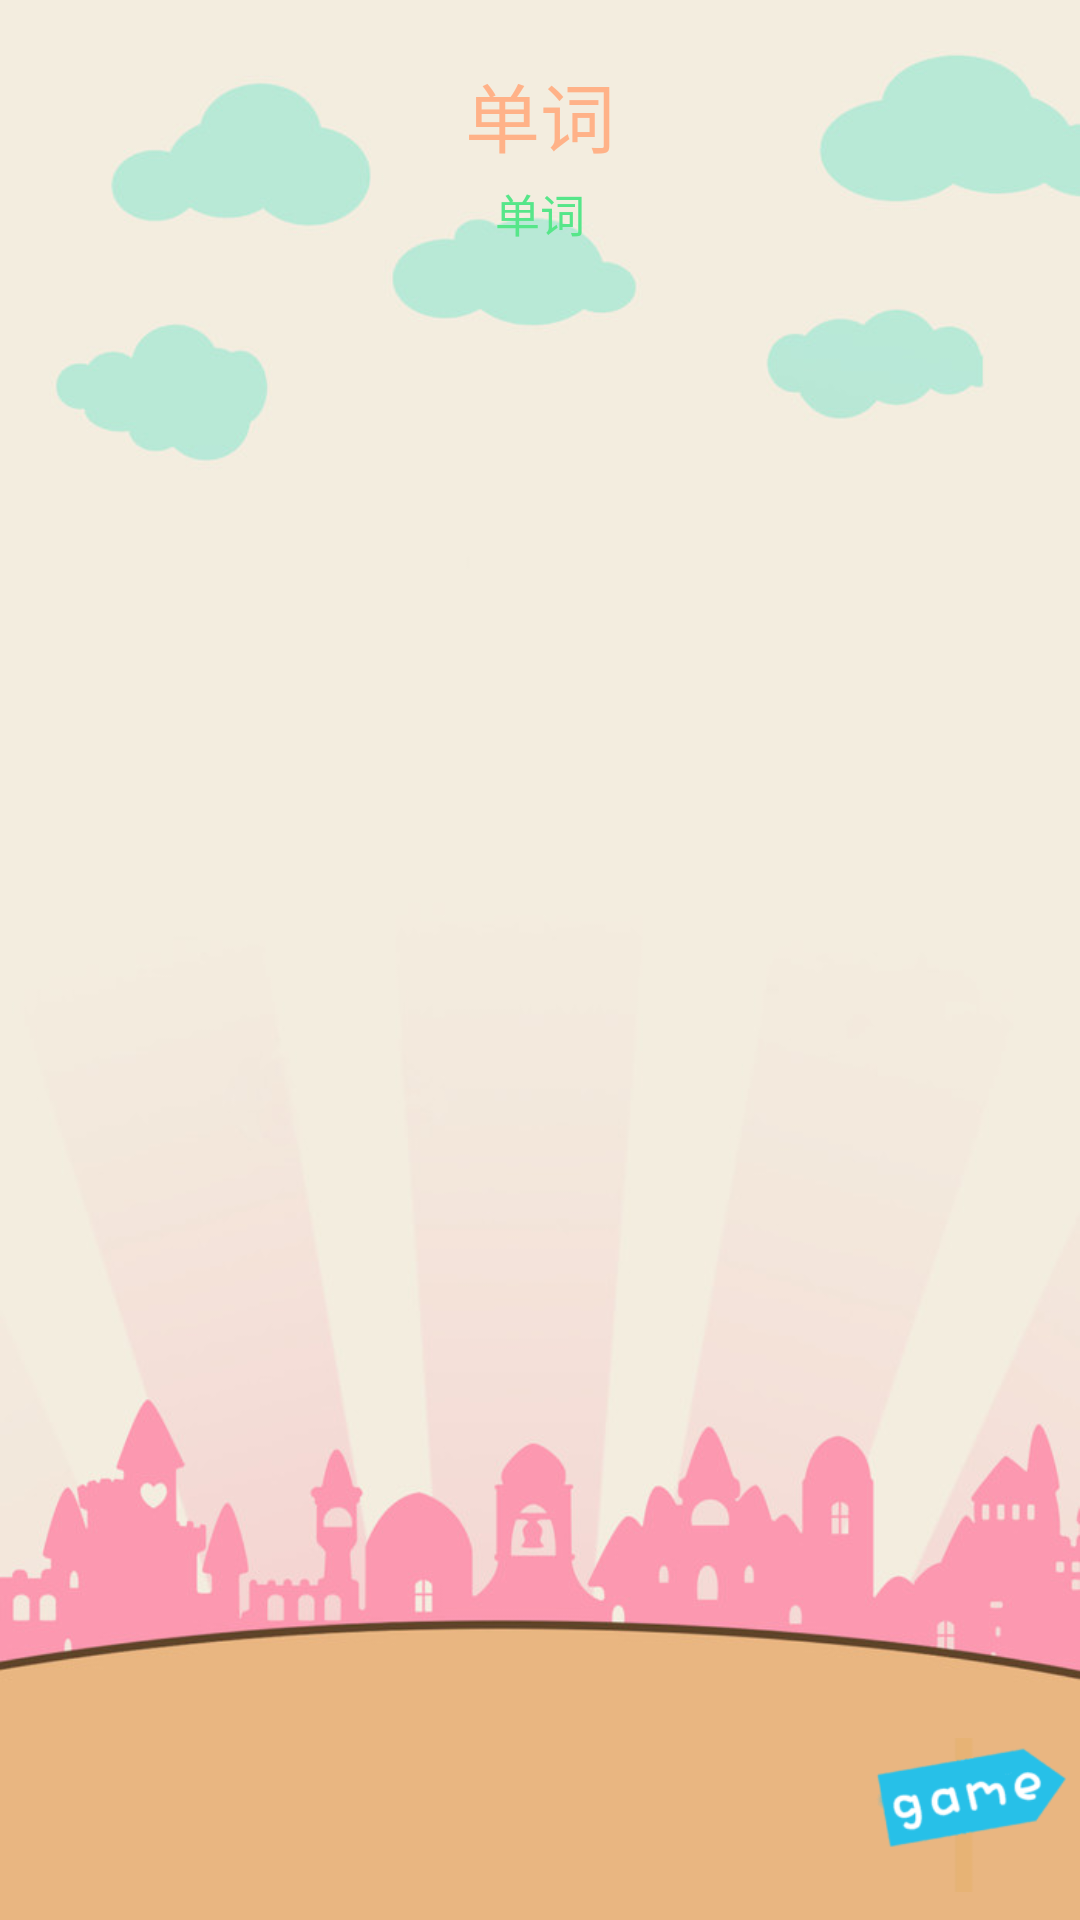

Reconstruct the res/layout file that produces this screen, plus the resources it refers to.
<!-- AndroidManifest.xml: application theme AppTheme -->
<!-- res/layout/activity_test.xml -->
<?xml version="1.0" encoding="utf-8"?>
<FrameLayout xmlns:android="http://schemas.android.com/apk/res/android"
    android:layout_width="match_parent"
    android:layout_height="match_parent">

    <RelativeLayout
        android:id="@+id/test_view"
        android:layout_width="match_parent"
        android:layout_height="match_parent"
        android:background="@drawable/background"
        android:paddingBottom="@dimen/activity_vertical_margin"
        android:paddingLeft="@dimen/activity_horizontal_margin"
        android:paddingRight="@dimen/activity_horizontal_margin"
        android:paddingTop="@dimen/activity_vertical_margin">

        <TextView
            android:id="@+id/word"
            android:layout_width="wrap_content"
            android:layout_height="wrap_content"
            android:layout_centerHorizontal="true"
            android:layout_marginTop="20dp"
            android:text="@string/word"
            android:textColor="@color/colorAccent"
            android:textSize="25sp" />

        <TextView
            android:id="@+id/number"
            android:layout_width="wrap_content"
            android:layout_height="wrap_content"
            android:layout_centerHorizontal="true"
            android:layout_marginTop="60dp"
            android:text="@string/word"
            android:textColor="@color/colorGreen"
            android:textSize="15sp" />

        <LinearLayout
            android:layout_width="wrap_content"
            android:layout_height="wrap_content"
            android:layout_centerHorizontal="true"
            android:layout_marginTop="100dp"
            android:orientation="vertical"
            android:weightSum="2">

            <LinearLayout
                android:layout_width="wrap_content"
                android:layout_height="wrap_content"
                android:layout_marginBottom="10dp"
                android:layout_weight="1"
                android:weightSum="2">

                <ImageView
                    android:id="@+id/imageView1"
                    android:layout_width="150dp"
                    android:layout_height="150dp"
                    android:layout_marginRight="10dp"
                    android:layout_weight="1" />

                <ImageView
                    android:id="@+id/imageView2"
                    android:layout_width="150dp"
                    android:layout_height="150dp"
                    android:layout_marginLeft="10dp"
                    android:layout_weight="1" />
            </LinearLayout>

            <LinearLayout
                android:layout_width="wrap_content"
                android:layout_height="wrap_content"
                android:layout_weight="1"
                android:weightSum="2">

                <ImageView
                    android:id="@+id/imageView3"
                    android:layout_width="150dp"
                    android:layout_height="150dp"
                    android:layout_marginRight="10dp"
                    android:layout_weight="1" />

                <ImageView
                    android:id="@+id/imageView4"
                    android:layout_width="150dp"
                    android:layout_height="150dp"
                    android:layout_marginLeft="10dp"
                    android:layout_weight="1" />
            </LinearLayout>
        </LinearLayout>

        <ImageView
            android:id="@+id/next"
            android:layout_width="70dp"
            android:layout_height="70dp"
            android:layout_alignParentBottom="true"
            android:layout_alignParentRight="true"
            android:src="@drawable/game" />
    </RelativeLayout>
</FrameLayout>
<!-- resources referenced by this layout -->
<resources>
  <color name="colorAccent">#FFB288</color>
  <color name="colorGreen">#56E689</color>
  <!-- drawable background: jpg bitmap (drawable, 39575 bytes) -->
  <!-- drawable game: png bitmap (drawable, 1387 bytes) -->
  <string name="word">单词</string>
  <style name="AppTheme" parent="Theme.AppCompat.Light.DarkActionBar">
          
          <item name="colorPrimary">@color/colorPrimary</item>
          <item name="colorPrimaryDark">@color/colorPrimaryDark</item>
          <item name="colorAccent">@color/colorAccent</item>
          <item name="windowActionBar">false</item>
          <item name="windowNoTitle">true</item>
      </style>
  <color name="colorPrimary">#73F0FF</color>
  <color name="colorPrimaryDark">#303F9F</color>
</resources>
